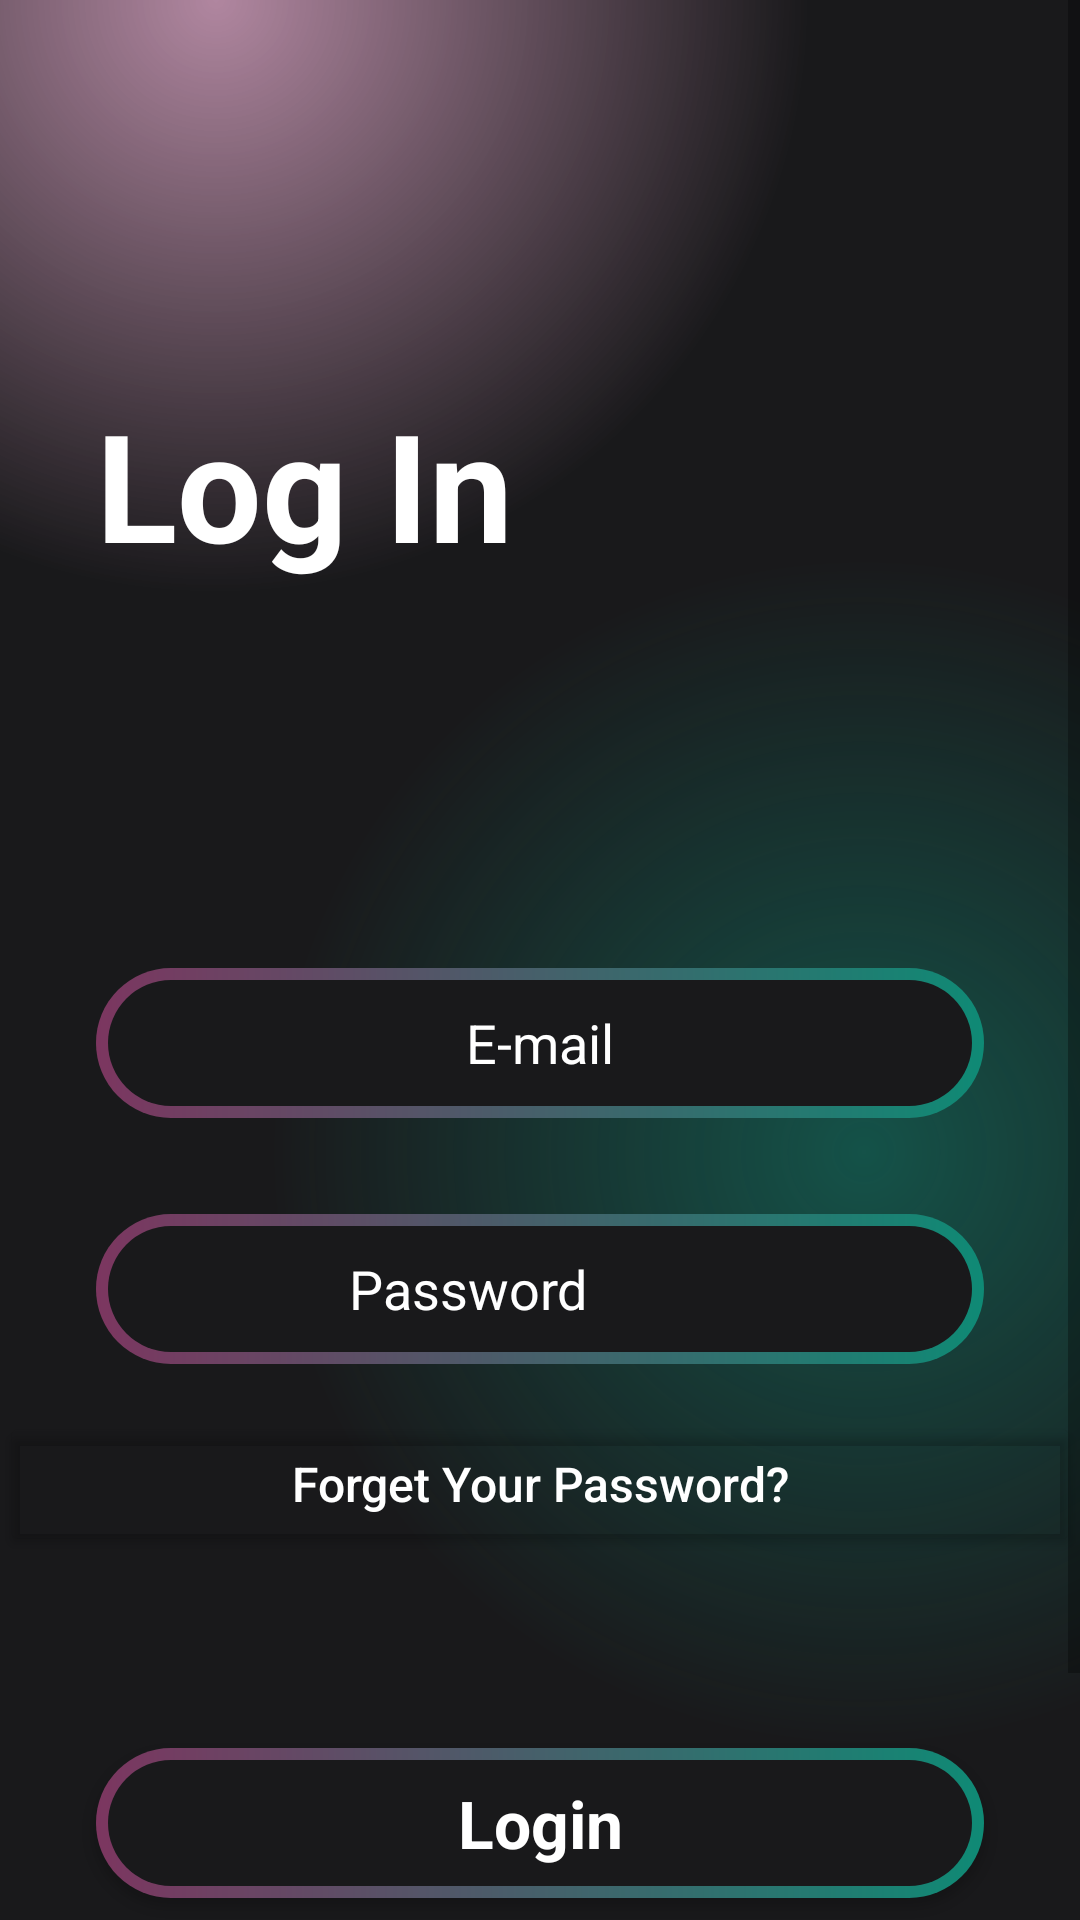

Here is an Android app screen rendered from its layout file. Give the layout XML and the strings, colors and styles it references.
<!-- AndroidManifest.xml: application theme Theme.Mini_project -->
<!-- res/layout/activity_student_ativity.xml -->
<?xml version="1.0" encoding="utf-8"?>

<androidx.constraintlayout.widget.ConstraintLayout xmlns:android="http://schemas.android.com/apk/res/android"
    xmlns:app="http://schemas.android.com/apk/res-auto"
    xmlns:tools="http://schemas.android.com/tools"
    android:layout_width="match_parent"
    android:layout_height="match_parent"
    android:background="@color/main_background"
    tools:context=".StudentActivity">


    <ScrollView
        android:layout_width="match_parent"
        android:layout_height="match_parent"
        android:background="@drawable/gradient_color_background"
        app:layout_constraintBottom_toBottomOf="parent"
        app:layout_constraintEnd_toEndOf="parent"
        app:layout_constraintStart_toStartOf="parent"
        app:layout_constraintTop_toTopOf="parent">

        <LinearLayout
            android:layout_width="match_parent"
            android:layout_height="wrap_content"
            android:orientation="vertical" >

            <TextView
                android:id="@+id/textView2"
                android:layout_width="match_parent"
                android:layout_height="wrap_content"
                android:text="Log In"
                android:textColor="@color/white"
                android:layout_marginStart="32dp"
                android:layout_marginTop="128dp"
                android:textSize="50sp"
                android:textStyle="bold"/>

            <EditText
                android:id="@+id/login_mail"
                android:layout_width="match_parent"
                android:layout_height="50dp"
                android:layout_marginTop="128dp"
                android:layout_marginBottom="16dp"
                android:layout_marginStart="32dp"
                android:layout_marginEnd="32dp"
                android:hint="E-mail"
                android:textAlignment="center"
                android:ems="10"
                android:inputType="text"
                android:textColor="@color/white"
                android:textColorHint="@color/white"
                android:background="@drawable/btn_baclground"
                />


            <RelativeLayout
                android:layout_width="match_parent"
                android:layout_height="wrap_content"
                android:layout_marginStart="32dp"
                android:layout_marginEnd="32dp">

                <EditText
                    android:id="@+id/login_password"
                    android:layout_width="match_parent"
                    android:layout_height="50dp"
                    android:layout_marginTop="16dp"
                    android:layout_marginBottom="16dp"
                    android:background="@drawable/btn_baclground"
                    android:ems="10"
                    android:hint="Password"
                    android:inputType="textPassword"
                    android:textAlignment="center"
                    android:textColor="@color/white"
                    android:textColorHint="@color/white"
                    android:paddingEnd="48dp"/>

                <com.google.android.material.imageview.ShapeableImageView
                    android:id="@+id/imageView_show_hide_pwd"
                    android:layout_width="25dp"
                    android:layout_height="28dp"
                    android:layout_alignParentEnd="true"
                    android:layout_centerVertical="true"
                    android:layout_marginEnd="15dp"

                />
            </RelativeLayout>

            <androidx.appcompat.widget.AppCompatButton
                android:layout_width="match_parent"
                android:layout_height="wrap_content"
                android:text="Forget Your Password?"
                android:backgroundTint="@android:color/transparent"
                android:textColor="@color/white"
                android:padding="0dp"
                android:layout_marginTop="0dp"
                android:textSize="16sp"
                android:id="@+id/login_forgotPassword"
                android:textAllCaps="false"
                />

            <androidx.appcompat.widget.AppCompatButton
                android:id="@+id/login_btn"
                style="@android:style/Widget.Button"
                android:background="@drawable/btn_baclground"
                android:layout_marginTop="64dp"
                android:layout_marginStart="32dp"
                android:layout_marginEnd="32dp"
                android:layout_width="match_parent"
                android:layout_height="50dp"
                android:text="Login"
                android:textSize="22sp"
                android:textStyle="bold"
                android:textColor="@color/white"
                />

            <TextView
                android:layout_width="match_parent"
                android:layout_height="wrap_content"
                android:text="Don't have an account?"
                android:textAlignment="center"
                android:textColor="@color/white"
                android:layout_marginTop="32dp"
                android:textSize="16sp"
                />

            <androidx.appcompat.widget.AppCompatButton
                android:layout_width="match_parent"
                android:layout_height="wrap_content"
                android:text="Register now"
                android:backgroundTint="@android:color/transparent"
                android:textColor="@color/white"
                android:padding="0dp"
                android:layout_marginTop="0dp"
                android:textSize="16sp"
                android:id="@+id/newSignup"
                android:textAllCaps="false"
                />

        </LinearLayout>
    </ScrollView>

    <ProgressBar
        android:id="@+id/loginProgress"
        style="@android:style/Widget.DeviceDefault.Light.ProgressBar.Large"
        android:layout_width="50dp"
        android:layout_height="50dp"
        android:layout_gravity="center"
        android:indeterminate="true"
        android:indeterminateDrawable="@drawable/indeterminate_circular_progress"
        android:layout_marginTop="32dp"
        android:elevation="10dp"
        app:layout_constraintTop_toTopOf="parent"
        app:layout_constraintEnd_toEndOf="parent"
        app:layout_constraintStart_toStartOf="parent"
        app:layout_constraintBottom_toBottomOf="parent"
        android:visibility="gone"
        />
</androidx.constraintlayout.widget.ConstraintLayout>
<!-- resources referenced by this layout -->
<resources>
  <!-- drawable btn_baclground (drawable) -->
  <?xml version="1.0" encoding="utf-8"?>
  <layer-list xmlns:android="http://schemas.android.com/apk/res/android">
      <item>
          <shape android:shape="rectangle">
              <corners android:radius="50dp"/>
              <gradient android:startColor="#7c3660"
                  android:endColor="#0f8a75"
                  android:type="linear"
                  android:angle="360"/>
              <size android:width="24dp"
                  android:height="24dp"/>
  
  
          </shape>
      </item>
      <item android:top="4dp"
          android:bottom="4dp"
          android:left="4dp"
          android:right="4dp">
          <shape android:shape="rectangle">
              <corners android:radius="50dp"/>
              <solid android:color="#19191b"/>
  
          </shape>
  
  
      </item>
  
  </layer-list>
  <!-- drawable gradient_color_background (drawable) -->
  <?xml version="1.0" encoding="utf-8"?>
  <layer-list xmlns:android="http://schemas.android.com/apk/res/android">
      <item>
          <shape>
              <gradient android:startColor="#997c3660"
                  android:centerColor="#19191b"
                  android:endColor="#19191b"
                  android:type="radial"
                  android:gradientRadius="110%p"
                  android:centerX="0.2"
                  android:centerY="0"/>
  
          </shape>
      </item>
      <item>
          <shape>
              <gradient android:startColor="#800f8a75"
                  android:centerColor="@android:color/transparent"
                  android:endColor="@android:color/transparent"
                  android:gradientRadius="110%p"
                  android:centerY="0.6"
                  android:centerX="0.8"
                  android:type="radial"/>
  
          </shape>
  
      </item>
  
  
  
  </layer-list>
  <!-- drawable indeterminate_circular_progress (drawable) -->
  <?xml version="1.0" encoding="utf-8"?>
  <layer-list xmlns:android="http://schemas.android.com/apk/res/android">
      
      <item android:id="@android:id/background">
          <shape android:shape="ring"
              android:innerRadiusRatio="3"
              android:thicknessRatio="9">
              <solid android:color="@android:color/transparent"/>
          </shape>
      </item>
      
      <item android:id="@android:id/progress">
          <rotate
              android:fromDegrees="0"
              android:toDegrees="360"
              android:duration="1000">
          <shape android:shape="ring"
              android:innerRadiusRatio="3"
              android:thicknessRatio="9">
              <gradient
                  android:type="sweep"
                  android:startColor="#e45eb0"
                  android:endColor="#34e3c4"
                  android:angle="0"/>
              <corners android:radius="20dp"/>
          </shape>
          </rotate>
      </item>
  </layer-list>
  <style name="Theme.Mini_project" parent="Base.Theme.Mini_project" />
  <style name="Base.Theme.Mini_project" parent="Theme.MaterialComponents.DayNight.NoActionBar">
          
          
      </style>
  <!-- not gathered from this repository: default colours our renderer supplied (Android Studio template values) -->
  <color name="white">#FFFFFFFF</color>
</resources>
